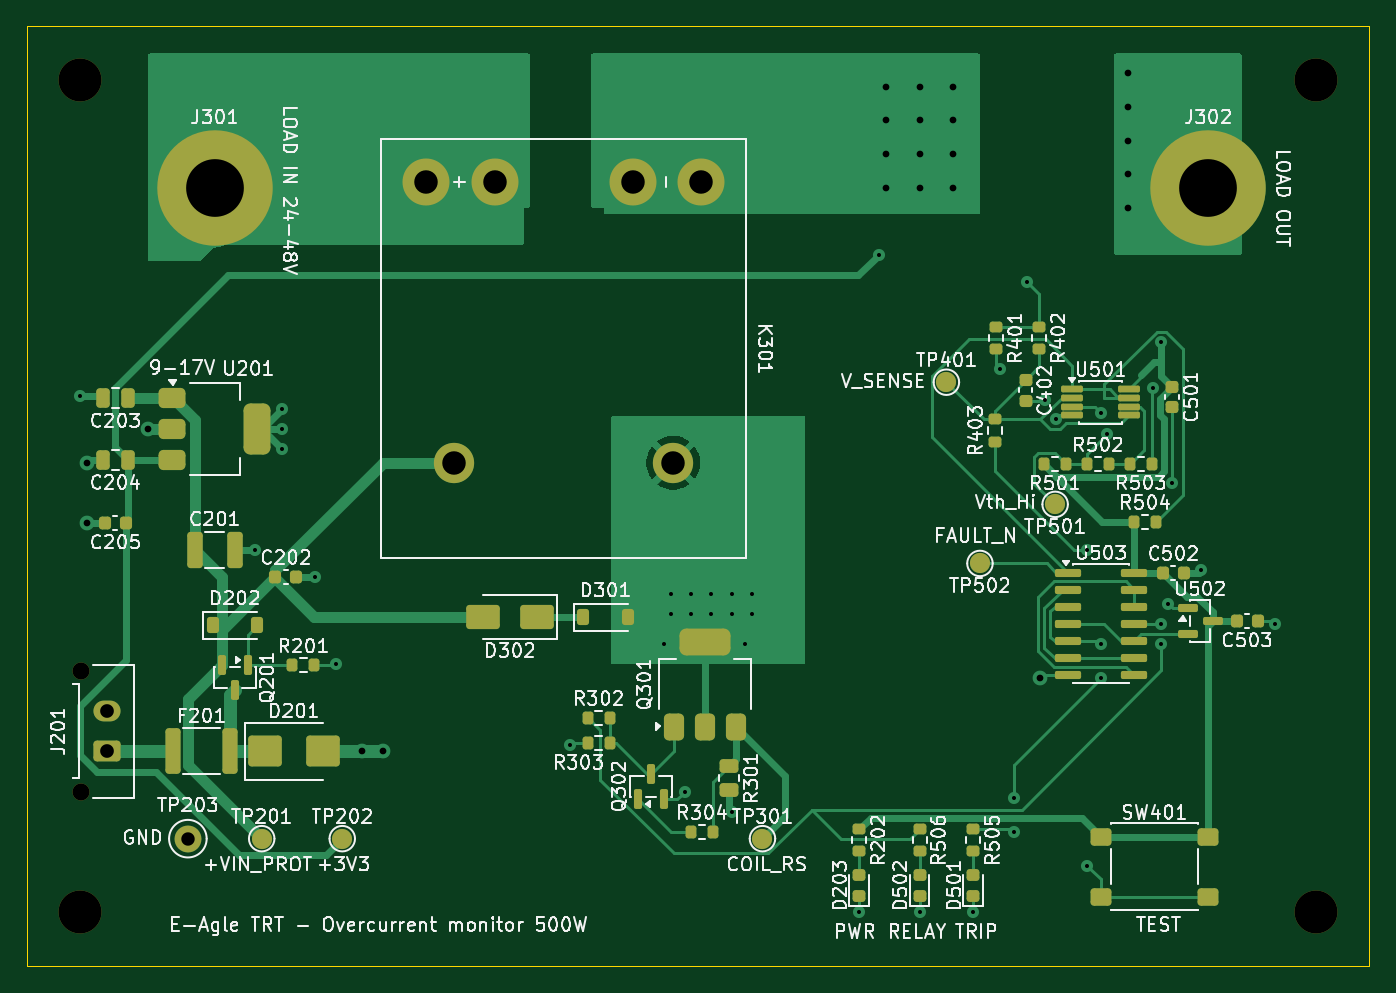
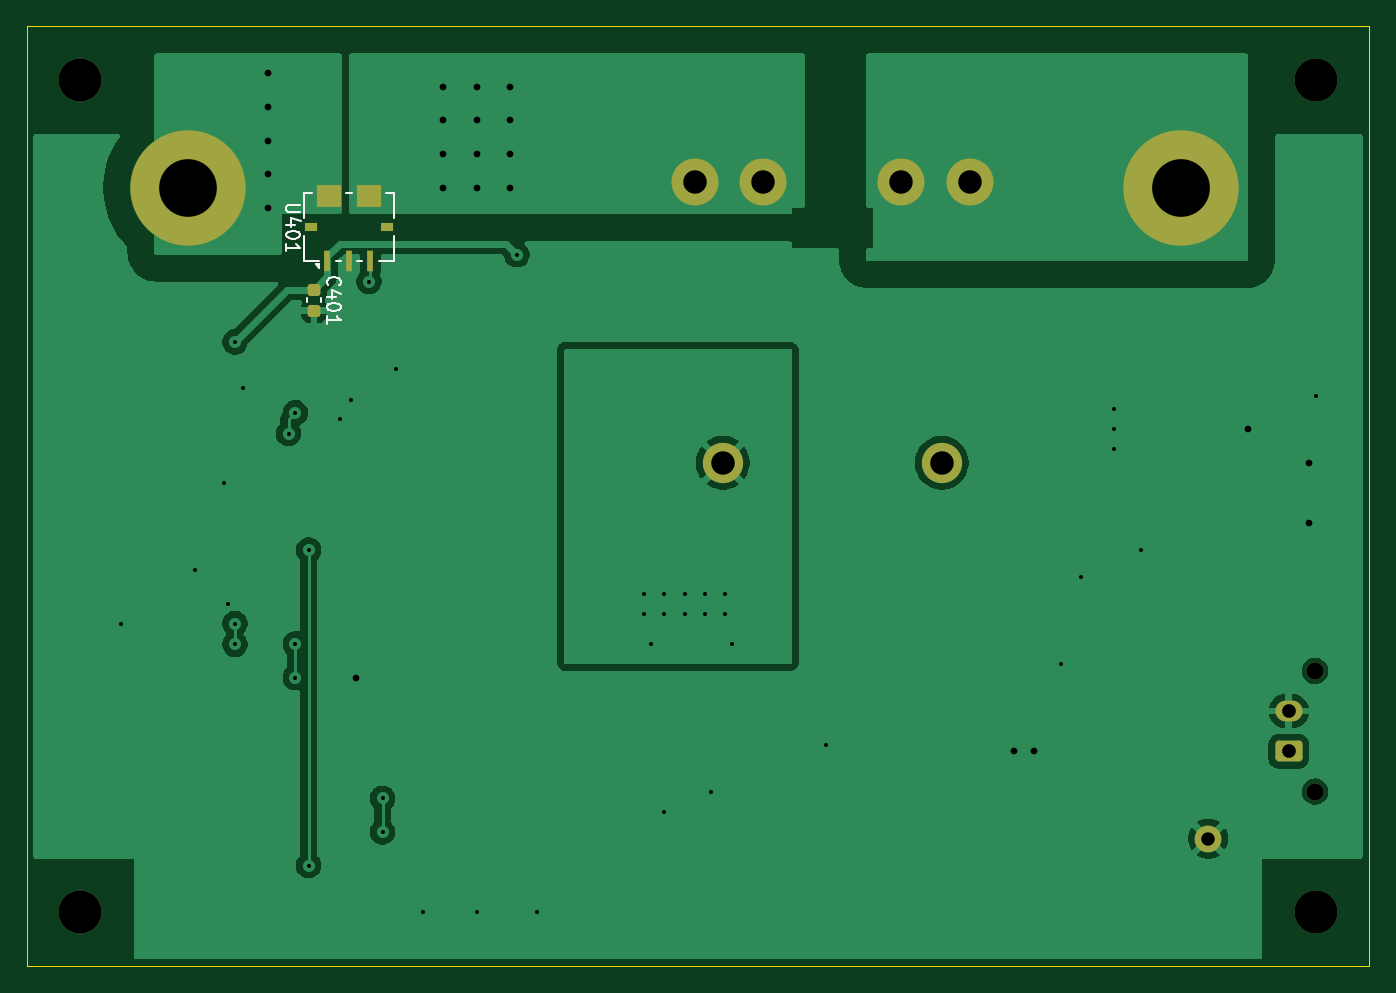
Circuit board: 11 layer files. Board 100.0 x 70.0 mm.
- bottom_copper: recruitment-B_Cu.gbl (52218 bytes)
- bottom_mask: recruitment-B_Mask.gbs (2198 bytes)
- paste: recruitment-B_Paste.gbp (1473 bytes)
- bottom_silk: recruitment-B_Silkscreen.gbo (7121 bytes)
- outline: recruitment-Edge_Cuts.gm1 (649 bytes)
- top_copper: recruitment-F_Cu.gtl (28623 bytes)
- top_mask: recruitment-F_Mask.gts (7475 bytes)
- paste: recruitment-F_Paste.gtp (6545 bytes)
- top_silk: recruitment-F_Silkscreen.gto (189452 bytes)
- drill: recruitment-NPTH.drl (471 bytes)
- drill: recruitment-PTH.drl (1672 bytes)

=== bottom_copper: recruitment-B_Cu.gbl (52218 bytes, source omitted) ===
=== bottom_mask: recruitment-B_Mask.gbs (2198 bytes, source withheld) ===
=== paste: recruitment-B_Paste.gbp (1473 bytes, source withheld) ===
=== bottom_silk: recruitment-B_Silkscreen.gbo (7121 bytes, source omitted) ===
=== outline: recruitment-Edge_Cuts.gm1 ===
G04 #@! TF.GenerationSoftware,KiCad,Pcbnew,10.0.6*
G04 #@! TF.CreationDate,2026-10-06T18:57:39+02:00*
G04 #@! TF.ProjectId,recruitment,72656372-7569-4746-9d65-6e742e6b6963,A*
G04 #@! TF.SameCoordinates,Original*
G04 #@! TF.FileFunction,Profile,NP*
%FSLAX46Y46*%
G04 Gerber Fmt 4.6, Leading zero omitted, Abs format (unit mm)*
G04 Created by KiCad (PCBNEW 10.0.6) date 2026-10-06 18:57:39*
%MOMM*%
%LPD*%
G01*
G04 APERTURE LIST*
G04 #@! TA.AperFunction,Profile*
%ADD10C,0.050000*%
G04 #@! TD*
G04 APERTURE END LIST*
D10*
X50000000Y-50000000D02*
X150000000Y-50000000D01*
X150000000Y-120000000D01*
X50000000Y-120000000D01*
X50000000Y-50000000D01*
M02*

=== top_copper: recruitment-F_Cu.gtl (28623 bytes, source omitted) ===
=== top_mask: recruitment-F_Mask.gts (7475 bytes, source omitted) ===
=== paste: recruitment-F_Paste.gtp (6545 bytes, source omitted) ===
=== top_silk: recruitment-F_Silkscreen.gto (189452 bytes, source omitted) ===
=== drill: recruitment-NPTH.drl ===
M48
; DRILL file KiCad 10.0.6 date 2026-10-06T18:58:30
; FORMAT={-:-/ absolute / metric / decimal}
; #@! TF.CreationDate,2026-10-06T18:58:30+02:00
; #@! TF.GenerationSoftware,Kicad,Pcbnew,10.0.6
; #@! TF.FileFunction,NonPlated,1,2,NPTH
FMAT,2
METRIC
; #@! TA.AperFunction,NonPlated,NPTH,ComponentDrill
T1C1.270
; #@! TA.AperFunction,NonPlated,NPTH,ComponentDrill
T2C3.200
%
G90
G05
T1
X54.04Y-98.0
X54.04Y-107.0
T2
X54.0Y-54.0
X54.0Y-116.0
X146.0Y-54.0
X146.0Y-116.0
M30

=== drill: recruitment-PTH.drl ===
M48
; DRILL file KiCad 10.0.6 date 2026-10-06T18:58:30
; FORMAT={-:-/ absolute / metric / decimal}
; #@! TF.CreationDate,2026-10-06T18:58:30+02:00
; #@! TF.GenerationSoftware,Kicad,Pcbnew,10.0.6
; #@! TF.FileFunction,Plated,1,2,PTH
FMAT,2
METRIC
; #@! TA.AperFunction,Plated,PTH,ViaDrill
T1C0.300
; #@! TA.AperFunction,Plated,PTH,ViaDrill
T2C0.500
; #@! TA.AperFunction,Plated,PTH,ComponentDrill
T3C1.000
; #@! TA.AperFunction,Plated,PTH,ComponentDrill
T4C1.020
; #@! TA.AperFunction,Plated,PTH,ComponentDrill
T5C1.750
; #@! TA.AperFunction,Plated,PTH,ComponentDrill
T6C4.300
%
G90
G05
T1
X54.0Y-77.5
X67.0Y-89.0
X69.0Y-78.5
X69.0Y-80.0
X69.0Y-81.5
X71.5Y-91.0
X73.0Y-97.5
X90.5Y-103.5
X97.5Y-96.0
X98.0Y-92.25
X98.0Y-93.75
X99.0Y-107.0
X99.5Y-92.25
X99.5Y-93.75
X101.0Y-92.25
X101.0Y-93.75
X102.5Y-92.25
X102.5Y-93.75
X102.5Y-108.5
X103.5Y-96.0
X104.0Y-92.25
X104.0Y-93.75
X112.0Y-116.0
X113.5Y-67.0
X116.5Y-116.0
X120.5Y-116.0
X122.5Y-75.5
X123.5Y-107.5
X123.5Y-110.0
X124.5Y-69.0
X125.832Y-77.832
X126.653Y-79.225
X129.0Y-89.0
X129.0Y-112.5
X130.0Y-78.775
X130.0Y-96.0
X130.0Y-98.5
X130.5Y-80.325
X133.926Y-76.926
X134.5Y-73.5
X134.5Y-94.475
X134.5Y-96.025
X135.0Y-93.0
X135.325Y-84.0
X137.5Y-90.5
X143.0Y-94.5
T2
X54.5Y-82.5
X54.5Y-87.0
X59.0Y-80.0
X75.0Y-104.0
X76.5Y-104.0
X114.0Y-54.5
X114.0Y-57.0
X114.0Y-59.5
X114.0Y-62.0
X116.5Y-54.5
X116.5Y-57.0
X116.5Y-59.5
X116.5Y-62.0
X119.0Y-54.5
X119.0Y-57.0
X119.0Y-59.5
X119.0Y-62.0
X125.5Y-98.5
X132.0Y-53.5
X132.0Y-56.0
X132.0Y-58.5
X132.0Y-61.0
X132.0Y-63.5
T3
X62.0Y-110.5
T4
X56.0Y-101.0
X56.0Y-104.0
T5
X79.75Y-61.6
X81.85Y-82.5
X84.85Y-61.6
X95.15Y-61.6
X98.15Y-82.5
X100.25Y-61.6
T6
X64.0Y-62.0
X138.0Y-62.0
M30
